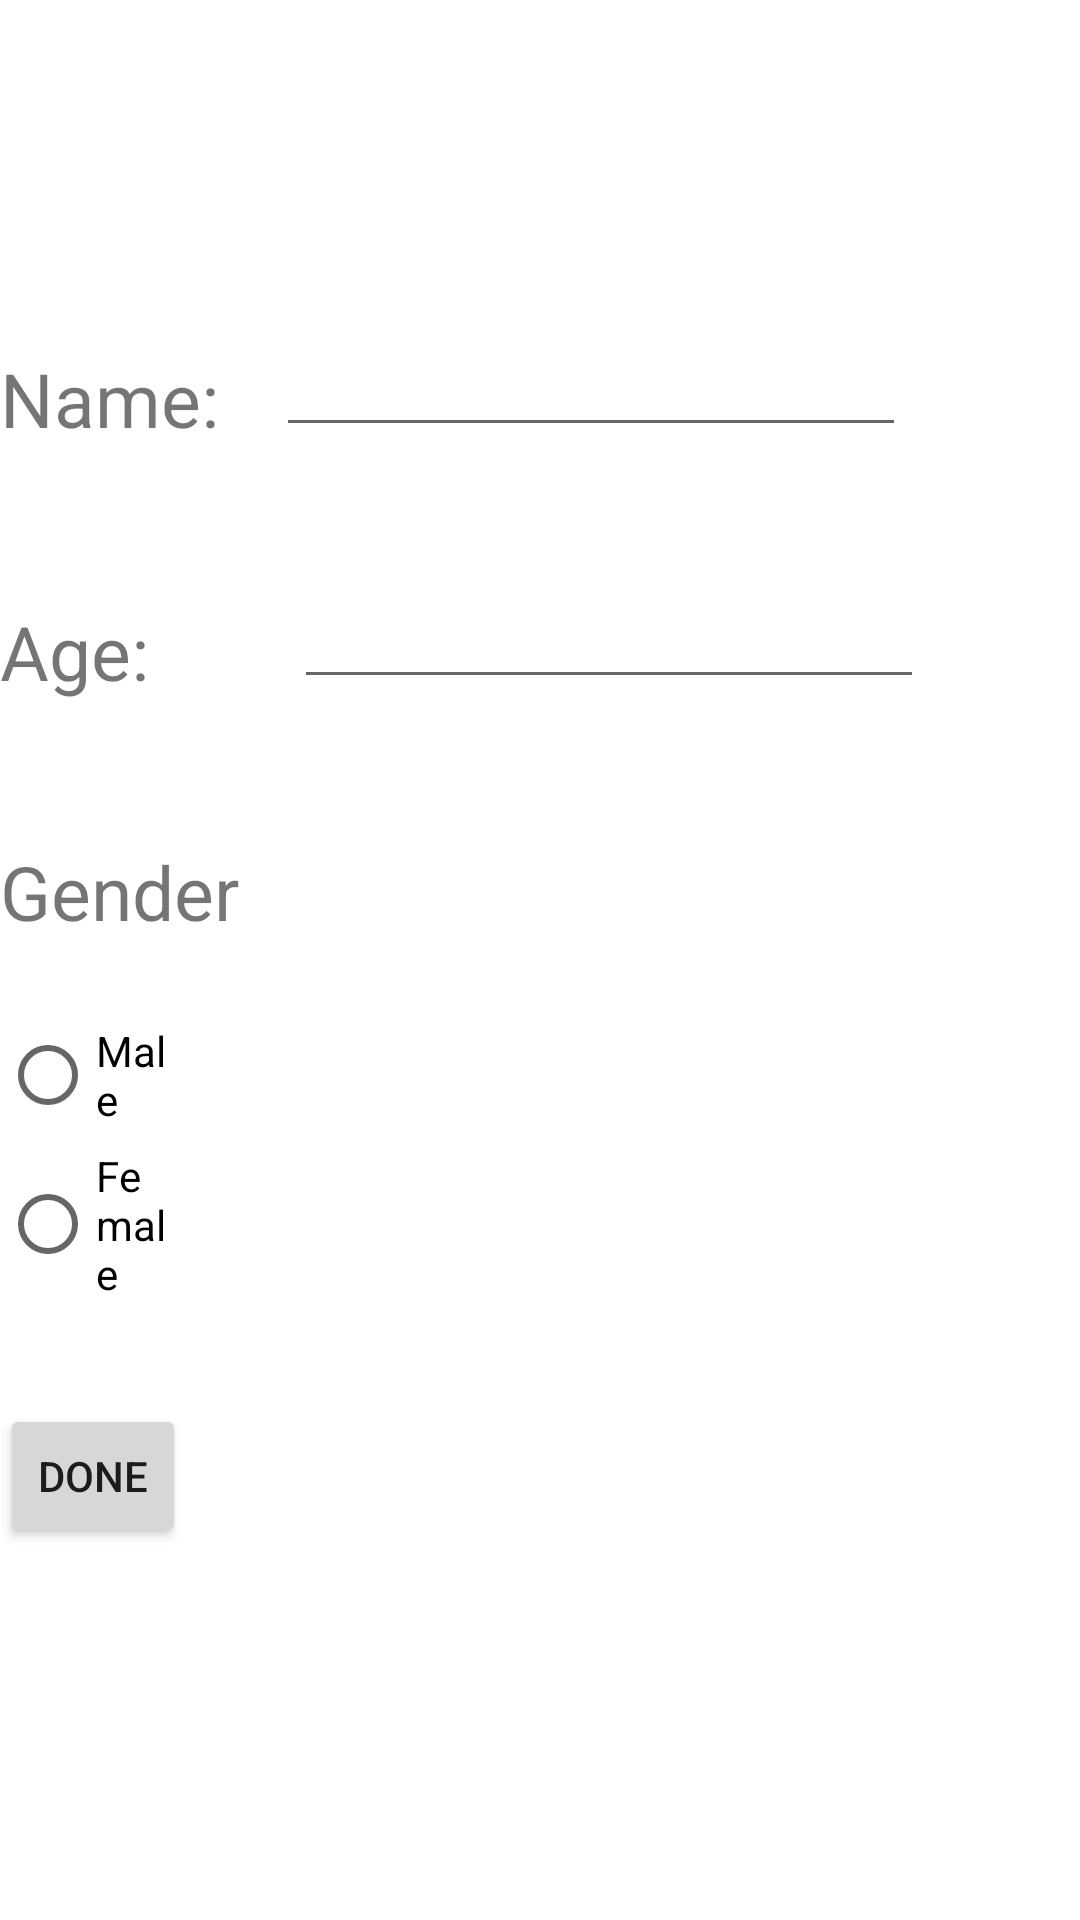

Write the Android layout XML for this screen, with the resource values it uses.
<!-- AndroidManifest.xml: application theme Theme.MyAppointmentApp -->
<!-- res/layout/fragment_second.xml -->
<?xml version="1.0" encoding="utf-8"?>
<RelativeLayout xmlns:app="http://schemas.android.com/apk/res-auto"
    android:layout_width="match_parent"
    android:layout_height="match_parent"
    xmlns:tools="http://schemas.android.com/tools"

    xmlns:android="http://schemas.android.com/apk/res/android"
    tools:context=".FirstFragment">

    <ImageView
        android:id="@+id/imageView"
        android:layout_width="183dp"
        android:layout_height="wrap_content"
        android:layout_alignParentRight="true"
        android:layout_alignParentBottom="true"
        android:layout_marginRight="114dp"
        android:layout_marginBottom="552dp"
        tools:src="@tools:sample/avatars" />

    <EditText
        android:id="@+id/editTextTextPersonName"
        android:layout_width="wrap_content"
        android:layout_height="wrap_content"
        android:layout_alignParentRight="true"
        android:layout_alignParentBottom="true"
        android:layout_marginRight="58dp"
        android:layout_marginBottom="491dp"
        android:ems="10"
        android:inputType="textPersonName" />

    <EditText
        android:id="@+id/editTextNumber"
        android:layout_width="wrap_content"
        android:layout_height="wrap_content"
        android:layout_alignParentRight="true"
        android:layout_alignParentBottom="true"
        android:layout_marginRight="52dp"
        android:layout_marginBottom="407dp"
        android:ems="10"
        android:inputType="number" />

    <TextView
        android:id="@+id/textView5"
        android:layout_width="99dp"
        android:layout_height="wrap_content"
        android:layout_alignParentRight="true"
        android:layout_alignParentBottom="true"
        android:layout_marginRight="287dp"
        android:layout_marginBottom="406dp"
        android:text="Age:"
        android:textSize="25dp" />

    <TextView
        android:id="@+id/textView6"
        android:layout_width="110dp"
        android:layout_height="wrap_content"
        android:layout_alignParentRight="true"
        android:layout_alignParentBottom="true"
        android:layout_marginRight="278dp"
        android:layout_marginBottom="326dp"
        android:text="Gender"
        android:textSize="25dp" />

    <RadioGroup
        android:id="@+id/radioSex"
        android:layout_width="wrap_content"
        android:layout_height="wrap_content"
        android:layout_alignParentRight="true"
        android:layout_alignParentBottom="true"
        android:layout_marginRight="304dp"
        android:layout_marginBottom="206dp">

        <RadioButton
            android:id="@+id/maleRButton"
            android:layout_width="wrap_content"
            android:layout_height="wrap_content"
            android:layout_alignParentRight="true"
            android:layout_alignParentBottom="true"
            android:text="Male" />

        <RadioButton
            android:id="@+id/femaleRButton"
            android:layout_width="wrap_content"
            android:layout_height="wrap_content"
            android:layout_alignParentRight="true"
            android:layout_alignParentBottom="true"
            android:text="Female" />
    </RadioGroup>

    <Button
        android:id="@+id/button"
        android:layout_width="wrap_content"
        android:layout_height="wrap_content"
        android:layout_alignParentRight="true"
        android:layout_alignParentBottom="true"
        android:layout_marginRight="298dp"
        android:layout_marginBottom="124dp"
        android:text="Done" />

    <TextView
        android:id="@+id/textView4"
        android:layout_width="104dp"
        android:layout_height="47dp"
        android:layout_alignParentRight="true"
        android:layout_alignParentBottom="true"
        android:layout_marginRight="284dp"
        android:layout_marginBottom="477dp"
        android:text="Name: "
        android:textSize="25dp" />

</RelativeLayout>
<!-- resources referenced by this layout -->
<resources>
  <style name="Theme.MyAppointmentApp" parent="Theme.MaterialComponents.DayNight.DarkActionBar">
          
          <item name="colorPrimary">@color/purple_500</item>
          <item name="colorPrimaryVariant">@color/purple_700</item>
          <item name="colorOnPrimary">@color/white</item>
          
          <item name="colorSecondary">@color/teal_200</item>
          <item name="colorSecondaryVariant">@color/teal_700</item>
          <item name="colorOnSecondary">@color/black</item>
          
          <item name="android:statusBarColor" tools:targetApi="l">?attr/colorPrimaryVariant</item>
          
      </style>
  <!-- not gathered from this repository: default colours our renderer supplied (Android Studio template values) -->
  <color name="purple_500">#FF6200EE</color>
  <color name="purple_700">#FF3700B3</color>
  <color name="teal_200">#FF03DAC5</color>
  <color name="teal_700">#FF018786</color>
  <color name="black">#FF000000</color>
  <color name="white">#FFFFFFFF</color>
</resources>
